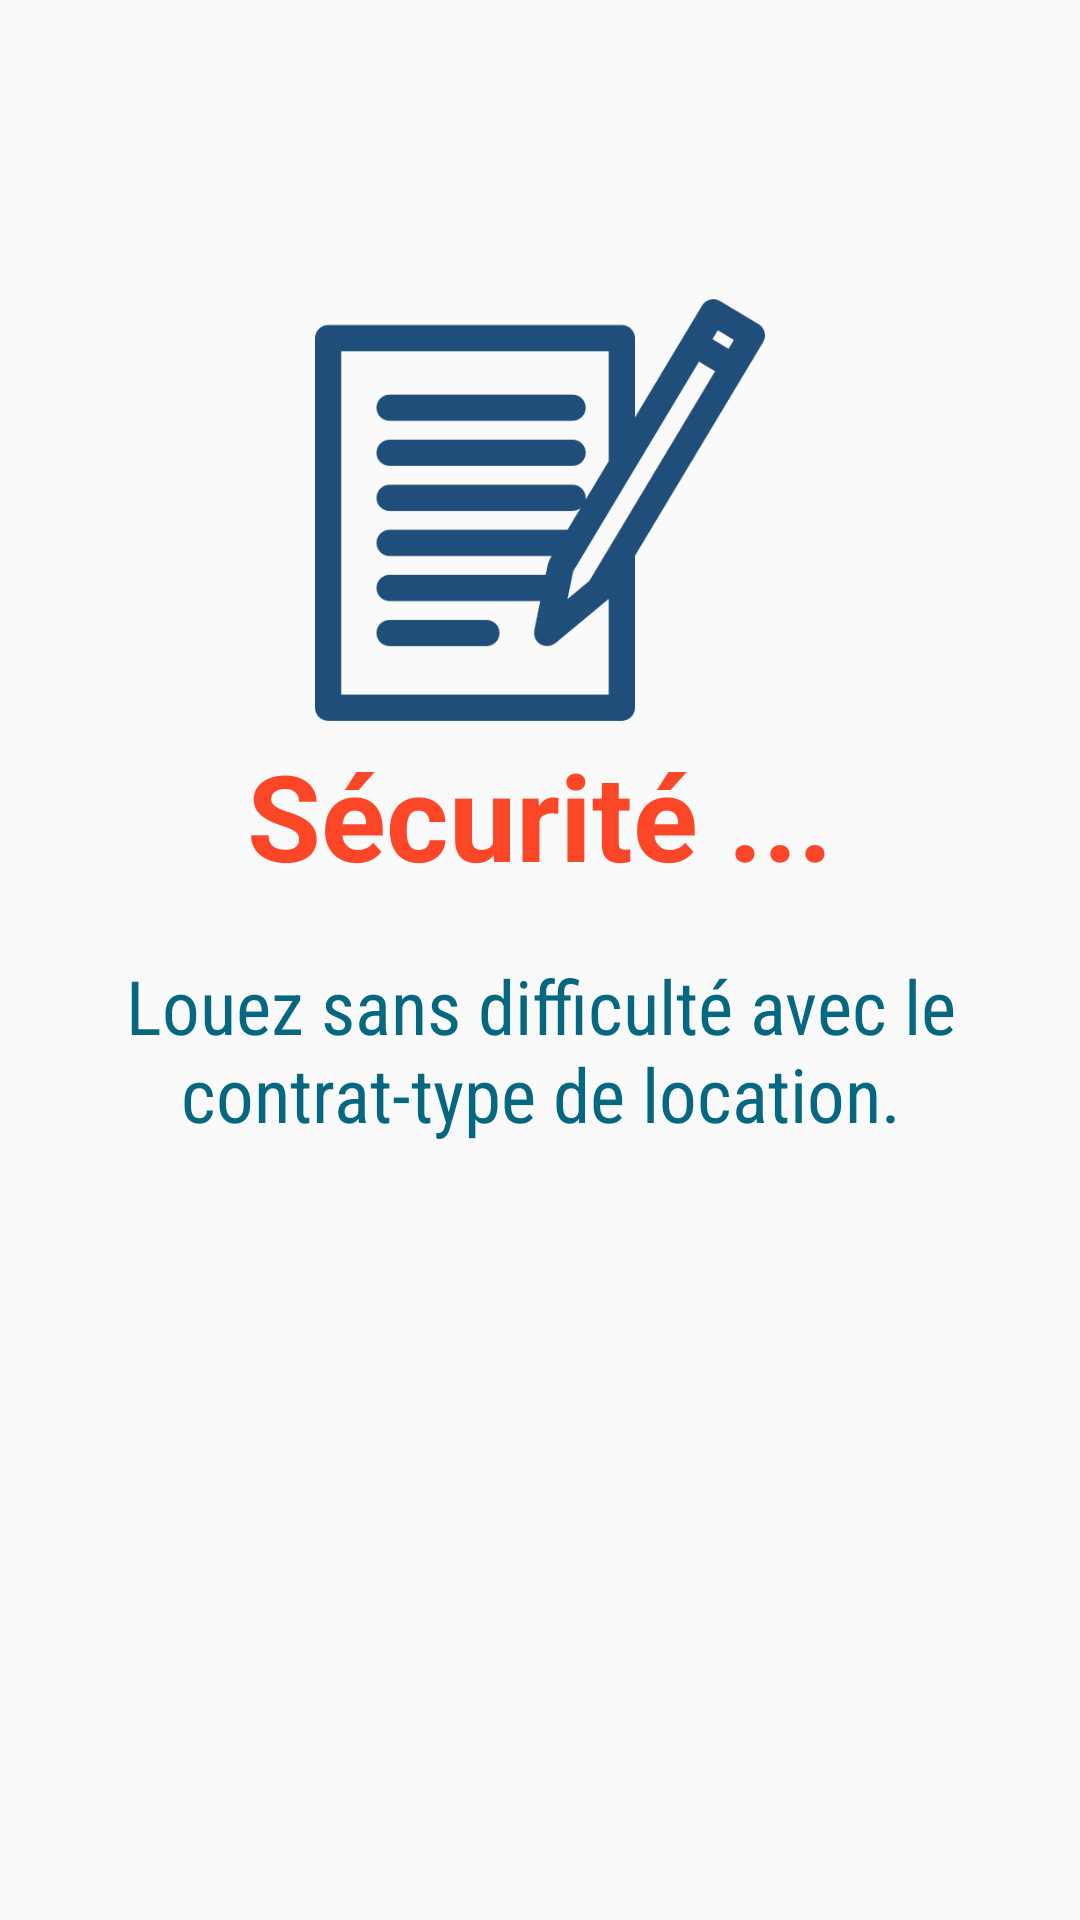

The Android layout XML behind this screen, and the referenced resources:
<!-- AndroidManifest.xml: application theme AppTheme -->
<!-- res/layout/fragment_fragment_welcome_screen_two.xml -->
<?xml version="1.0" encoding="utf-8"?>
<LinearLayout xmlns:android="http://schemas.android.com/apk/res/android"
    android:layout_width="match_parent"
    android:layout_height="match_parent"
    xmlns:tools="http://schemas.android.com/tools"
    android:orientation="vertical"

    >

    <ImageView
        android:layout_width="match_parent"
        android:layout_height="150dp"
        android:src="@drawable/contract"
        android:layout_marginTop="95dp"
        android:layout_gravity="center"
        />

    <TextView
        android:layout_width="match_parent"
        android:layout_height="wrap_content"
        android:text="Sécurité ..."
        android:textSize="40sp"
        android:textStyle="bold"
        android:textAlignment="center"
        android:textColor="@color/colorPrimaryDark"
        />





    <TextView
        android:layout_width="match_parent"
        android:layout_height="wrap_content"
        android:layout_marginTop="20dp"
        android:fontFamily="sans-serif-condensed"
        android:text="@string/second_slid_description"
        android:textAlignment="center"
        android:textColor="@color/colorPrimary"
        android:textSize="25sp" />



</LinearLayout>
<!-- resources referenced by this layout -->
<resources>
  <color name="colorPrimary">#066781</color>
  <color name="colorPrimaryDark">#fc4628</color>
  <!-- drawable contract: png bitmap (drawable, 10695 bytes) -->
  <string name="second_slid_description"> Louez sans difficulté avec le contrat-type de location.  </string>
  <style name="AppTheme" parent="Theme.AppCompat.Light.DarkActionBar">
          
          <item name="colorPrimary">@color/colorPrimary</item>
          <item name="colorPrimaryDark">@color/colorPrimary</item>
          <item name="colorAccent">@color/colorAccent</item>
      </style>
  <color name="colorAccent">#ffdd1c</color>
</resources>
